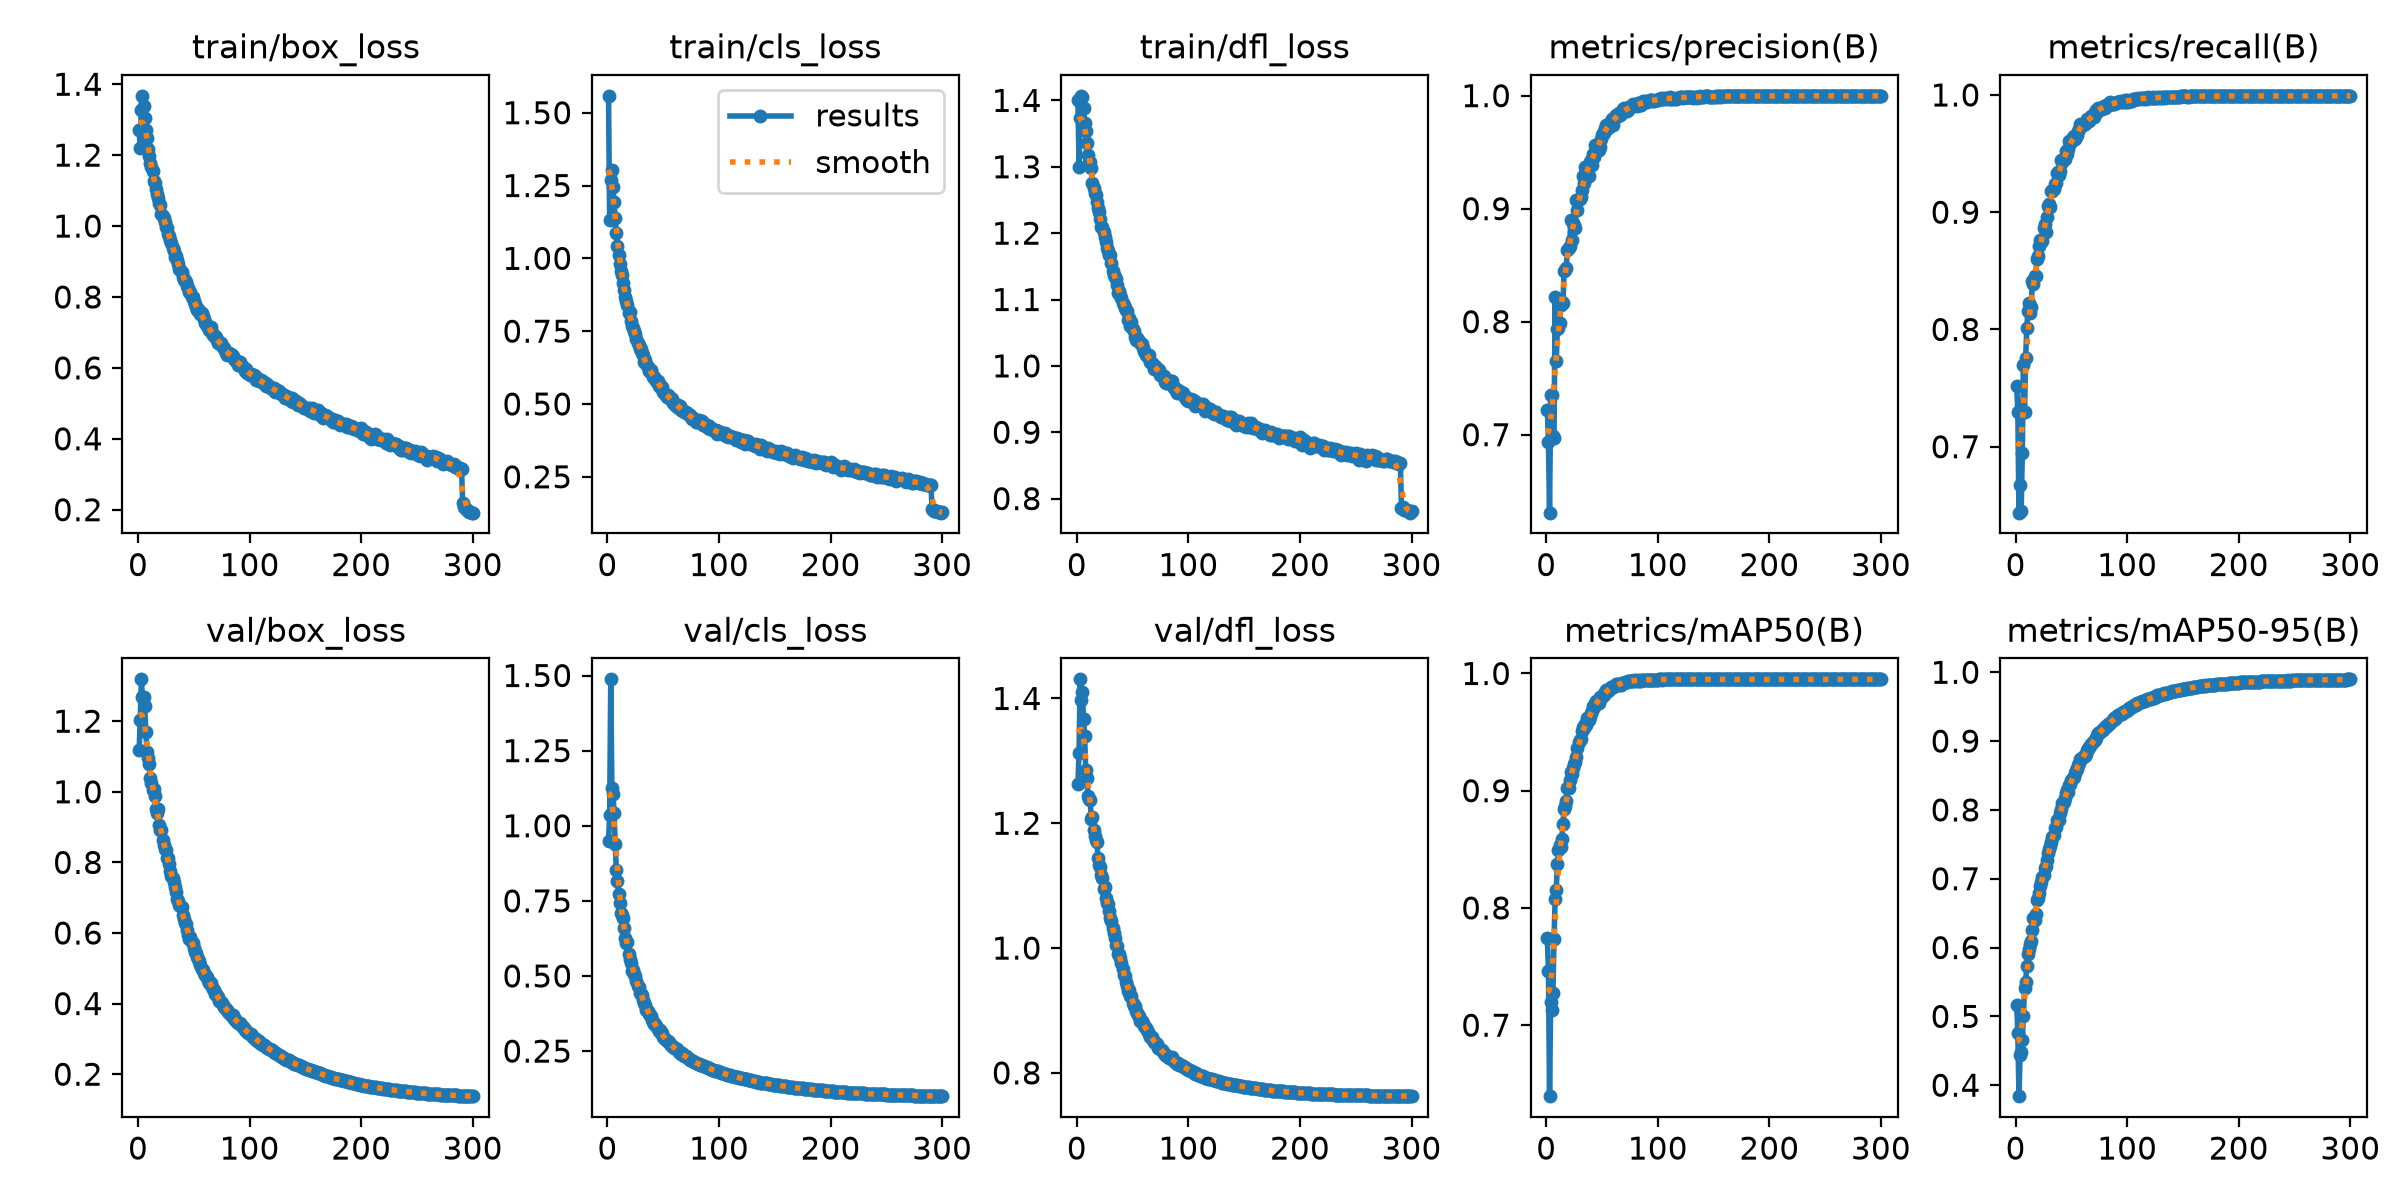

Source data for this figure (header and first rows):
epoch, time, train/box_loss, train/cls_loss, train/dfl_loss, metrics/precision(B), metrics/recall(B), metrics/mAP50(B), metrics/mAP50-95(B), val/box_loss, val/cls_loss, val/dfl_loss, lr/pg0, lr/pg1, lr/pg2, lr/pg3, lr/pg4, lr/pg5, lr/pg6, lr/pg7
1, 80.28, 1.27, 1.558, 1.4, 0.722, 0.7518, 0.7745, 0.5162, 1.118, 0.9493, 1.263, 0.009963, 0.003321, 0.009963, 0.003321, 0.009963, 0.003321, 0.009963, 0.003321
2, 152.1, 1.219, 1.133, 1.3, 0.6931, 0.7298, 0.7463, 0.4756, 1.205, 1.035, 1.313, 0.0199, 0.006632, 0.0199, 0.006632, 0.0199, 0.006632, 0.0199, 0.006632
3, 222.7, 1.326, 1.27, 1.374, 0.631, 0.6438, 0.6394, 0.3841, 1.319, 1.487, 1.431, 0.02977, 0.009922, 0.02977, 0.009922, 0.02977, 0.009922, 0.02977, 0.009922
4, 290.7, 1.367, 1.305, 1.407, 0.7347, 0.6675, 0.7201, 0.4433, 1.269, 1.125, 1.397, 0.0297, 0.009901, 0.0297, 0.009901, 0.0297, 0.009901, 0.0297, 0.009901
5, 358.7, 1.339, 1.246, 1.405, 0.7354, 0.6456, 0.7134, 0.4485, 1.269, 1.107, 1.411, 0.0296, 0.009868, 0.0296, 0.009868, 0.0296, 0.009868, 0.0296, 0.009868
6, 427.2, 1.305, 1.192, 1.389, 0.6991, 0.6943, 0.7278, 0.4663, 1.243, 1.042, 1.366, 0.0295, 0.009835, 0.0295, 0.009835, 0.0295, 0.009835, 0.0295, 0.009835
7, 495.1, 1.271, 1.139, 1.366, 0.6967, 0.7694, 0.7738, 0.5006, 1.171, 0.9383, 1.339, 0.02941, 0.009802, 0.02941, 0.009802, 0.02941, 0.009802, 0.02941, 0.009802
8, 562.5, 1.247, 1.086, 1.353, 0.8218, 0.7298, 0.8072, 0.5418, 1.114, 0.8525, 1.286, 0.02931, 0.009769, 0.02931, 0.009769, 0.02931, 0.009769, 0.02931, 0.009769
9, 629.8, 1.218, 1.044, 1.336, 0.7648, 0.7754, 0.8154, 0.5503, 1.094, 0.8149, 1.273, 0.02921, 0.009736, 0.02921, 0.009736, 0.02921, 0.009736, 0.02921, 0.009736
10, 696.8, 1.197, 1.012, 1.318, 0.7938, 0.8012, 0.8373, 0.5731, 1.078, 0.7727, 1.244, 0.02911, 0.009703, 0.02911, 0.009703, 0.02911, 0.009703, 0.02911, 0.009703
11, 764.2, 1.179, 0.9799, 1.307, 0.7948, 0.8156, 0.8492, 0.59, 1.04, 0.7443, 1.239, 0.02901, 0.00967, 0.02901, 0.00967, 0.02901, 0.00967, 0.02901, 0.00967
12, 833.5, 1.166, 0.957, 1.308, 0.7986, 0.8229, 0.8539, 0.5986, 1.025, 0.7097, 1.237, 0.02891, 0.009637, 0.02891, 0.009637, 0.02891, 0.009637, 0.02891, 0.009637
13, 901.6, 1.155, 0.9421, 1.299, 0.815, 0.8139, 0.8522, 0.6053, 1.004, 0.7019, 1.207, 0.02881, 0.009604, 0.02881, 0.009604, 0.02881, 0.009604, 0.02881, 0.009604
14, 969.3, 1.128, 0.9147, 1.276, 0.8178, 0.8187, 0.8587, 0.6098, 1.007, 0.6913, 1.211, 0.02871, 0.009571, 0.02871, 0.009571, 0.02871, 0.009571, 0.02871, 0.009571
15, 1036, 1.122, 0.8904, 1.269, 0.8161, 0.8416, 0.872, 0.6251, 0.9892, 0.6594, 1.188, 0.02861, 0.009538, 0.02861, 0.009538, 0.02861, 0.009538, 0.02861, 0.009538
16, 1103, 1.105, 0.867, 1.261, 0.8444, 0.839, 0.8843, 0.643, 0.9513, 0.6277, 1.18, 0.02851, 0.009505, 0.02851, 0.009505, 0.02851, 0.009505, 0.02851, 0.009505
17, 1172, 1.091, 0.8526, 1.257, 0.8457, 0.8452, 0.8871, 0.6397, 0.9391, 0.6088, 1.174, 0.02842, 0.009472, 0.02842, 0.009472, 0.02842, 0.009472, 0.02842, 0.009472
18, 1239, 1.08, 0.8385, 1.248, 0.8474, 0.8453, 0.8914, 0.6491, 0.9506, 0.6127, 1.17, 0.02832, 0.009439, 0.02832, 0.009439, 0.02832, 0.009439, 0.02832, 0.009439
19, 1307, 1.064, 0.8124, 1.238, 0.8638, 0.8598, 0.9024, 0.669, 0.9057, 0.5745, 1.144, 0.02822, 0.009406, 0.02822, 0.009406, 0.02822, 0.009406, 0.02822, 0.009406
20, 1376, 1.06, 0.8156, 1.232, 0.8649, 0.8624, 0.9025, 0.6727, 0.8915, 0.5577, 1.133, 0.02812, 0.009373, 0.02812, 0.009373, 0.02812, 0.009373, 0.02812, 0.009373
21, 1443, 1.035, 0.7841, 1.221, 0.8668, 0.8716, 0.909, 0.6798, 0.8912, 0.5431, 1.13, 0.02802, 0.00934, 0.02802, 0.00934, 0.02802, 0.00934, 0.02802, 0.00934
22, 1510, 1.027, 0.7671, 1.209, 0.8903, 0.8767, 0.9159, 0.6899, 0.8644, 0.5163, 1.117, 0.02792, 0.009307, 0.02792, 0.009307, 0.02792, 0.009307, 0.02792, 0.009307
23, 1578, 1.021, 0.7613, 1.21, 0.8725, 0.8755, 0.9143, 0.6954, 0.85, 0.5202, 1.112, 0.02782, 0.009274, 0.02782, 0.009274, 0.02782, 0.009274, 0.02782, 0.009274
24, 1646, 1.01, 0.749, 1.202, 0.887, 0.8751, 0.9193, 0.7032, 0.8372, 0.5068, 1.094, 0.02772, 0.009241, 0.02772, 0.009241, 0.02772, 0.009241, 0.02772, 0.009241
25, 1713, 0.9975, 0.7414, 1.194, 0.8857, 0.8866, 0.9231, 0.7057, 0.8341, 0.5008, 1.097, 0.02762, 0.009208, 0.02762, 0.009208, 0.02762, 0.009208, 0.02762, 0.009208
26, 1782, 0.995, 0.7245, 1.187, 0.8831, 0.8899, 0.9242, 0.7154, 0.8111, 0.4818, 1.081, 0.02753, 0.009175, 0.02753, 0.009175, 0.02753, 0.009175, 0.02753, 0.009175
27, 1849, 0.9766, 0.7087, 1.178, 0.9075, 0.8832, 0.9291, 0.7186, 0.8122, 0.4669, 1.073, 0.02743, 0.009142, 0.02743, 0.009142, 0.02743, 0.009142, 0.02743, 0.009142
28, 1917, 0.973, 0.7033, 1.173, 0.8989, 0.8958, 0.9364, 0.7266, 0.7951, 0.463, 1.07, 0.02733, 0.009109, 0.02733, 0.009109, 0.02733, 0.009109, 0.02733, 0.009109
29, 1985, 0.9612, 0.6883, 1.168, 0.909, 0.9053, 0.9419, 0.7374, 0.7751, 0.442, 1.059, 0.02723, 0.009076, 0.02723, 0.009076, 0.02723, 0.009076, 0.02723, 0.009076
30, 2053, 0.9529, 0.6872, 1.167, 0.9082, 0.9071, 0.9433, 0.7426, 0.7628, 0.44, 1.049, 0.02713, 0.009043, 0.02713, 0.009043, 0.02713, 0.009043, 0.02713, 0.009043
31, 2122, 0.9385, 0.6742, 1.156, 0.9106, 0.9044, 0.9443, 0.7475, 0.7552, 0.435, 1.044, 0.02703, 0.00901, 0.02703, 0.00901, 0.02703, 0.00901, 0.02703, 0.00901
32, 2193, 0.9303, 0.6678, 1.143, 0.9169, 0.9184, 0.9512, 0.7533, 0.744, 0.4203, 1.032, 0.02693, 0.008977, 0.02693, 0.008977, 0.02693, 0.008977, 0.02693, 0.008977
33, 2263, 0.9114, 0.6445, 1.137, 0.9291, 0.9177, 0.9541, 0.7612, 0.7317, 0.4117, 1.024, 0.02683, 0.008944, 0.02683, 0.008944, 0.02683, 0.008944, 0.02683, 0.008944
34, 2334, 0.9141, 0.6493, 1.134, 0.9231, 0.9201, 0.9534, 0.764, 0.7167, 0.4046, 1.016, 0.02673, 0.008911, 0.02673, 0.008911, 0.02673, 0.008911, 0.02673, 0.008911
35, 2405, 0.903, 0.6381, 1.131, 0.9369, 0.9238, 0.9569, 0.7741, 0.6977, 0.3866, 1.005, 0.02663, 0.008878, 0.02663, 0.008878, 0.02663, 0.008878, 0.02663, 0.008878
36, 2475, 0.8926, 0.6279, 1.122, 0.9332, 0.9247, 0.9564, 0.7758, 0.6907, 0.3828, 1.004, 0.02653, 0.008845, 0.02653, 0.008845, 0.02653, 0.008845, 0.02653, 0.008845
37, 2543, 0.8786, 0.6125, 1.11, 0.9358, 0.9337, 0.962, 0.7853, 0.6794, 0.375, 0.9912, 0.02644, 0.008812, 0.02644, 0.008812, 0.02644, 0.008812, 0.02644, 0.008812
38, 2610, 0.875, 0.6141, 1.112, 0.9289, 0.9342, 0.9602, 0.786, 0.6755, 0.3715, 0.9912, 0.02634, 0.008779, 0.02634, 0.008779, 0.02634, 0.008779, 0.02634, 0.008779
39, 2678, 0.8717, 0.615, 1.107, 0.9416, 0.9322, 0.9629, 0.7851, 0.6724, 0.367, 0.9846, 0.02624, 0.008746, 0.02624, 0.008746, 0.02624, 0.008746, 0.02624, 0.008746
40, 2746, 0.8569, 0.6046, 1.103, 0.9428, 0.935, 0.9662, 0.7961, 0.6522, 0.3544, 0.9757, 0.02614, 0.008713, 0.02614, 0.008713, 0.02614, 0.008713, 0.02614, 0.008713
41, 2814, 0.8492, 0.5917, 1.094, 0.9385, 0.9443, 0.9681, 0.8018, 0.6408, 0.346, 0.9658, 0.02604, 0.00868, 0.02604, 0.00868, 0.02604, 0.00868, 0.02604, 0.00868
42, 2881, 0.8466, 0.5915, 1.091, 0.9486, 0.9428, 0.9723, 0.8096, 0.6279, 0.3385, 0.9567, 0.02594, 0.008647, 0.02594, 0.008647, 0.02594, 0.008647, 0.02594, 0.008647
43, 2949, 0.8424, 0.5841, 1.087, 0.9461, 0.9453, 0.9718, 0.811, 0.6255, 0.3414, 0.9556, 0.02584, 0.008614, 0.02584, 0.008614, 0.02584, 0.008614, 0.02584, 0.008614
44, 3016, 0.832, 0.5804, 1.085, 0.9565, 0.9454, 0.9745, 0.8175, 0.6097, 0.333, 0.9456, 0.02574, 0.008581, 0.02574, 0.008581, 0.02574, 0.008581, 0.02574, 0.008581
45, 3083, 0.825, 0.5785, 1.082, 0.9544, 0.9518, 0.9761, 0.8253, 0.5945, 0.3249, 0.9385, 0.02564, 0.008548, 0.02564, 0.008548, 0.02564, 0.008548, 0.02564, 0.008548
46, 3150, 0.8135, 0.5622, 1.069, 0.9551, 0.9498, 0.9764, 0.8294, 0.5842, 0.3162, 0.9304, 0.02555, 0.008515, 0.02555, 0.008515, 0.02555, 0.008515, 0.02555, 0.008515
47, 3217, 0.8149, 0.5651, 1.072, 0.9515, 0.9542, 0.9746, 0.8253, 0.5874, 0.3189, 0.9326, 0.02545, 0.008482, 0.02545, 0.008482, 0.02545, 0.008482, 0.02545, 0.008482
48, 3284, 0.7991, 0.5542, 1.061, 0.9548, 0.9608, 0.9803, 0.8357, 0.5751, 0.3099, 0.923, 0.02535, 0.008449, 0.02535, 0.008449, 0.02535, 0.008449, 0.02535, 0.008449
49, 3351, 0.8008, 0.5571, 1.067, 0.9618, 0.959, 0.9799, 0.8372, 0.5703, 0.3087, 0.923, 0.02525, 0.008416, 0.02525, 0.008416, 0.02525, 0.008416, 0.02525, 0.008416
50, 3420, 0.7885, 0.5418, 1.056, 0.9656, 0.9601, 0.98, 0.8436, 0.5575, 0.2977, 0.9121, 0.02515, 0.008383, 0.02515, 0.008383, 0.02515, 0.008383, 0.02515, 0.008383
51, 3489, 0.7802, 0.5389, 1.052, 0.9667, 0.9644, 0.9814, 0.8461, 0.5455, 0.2929, 0.9066, 0.02505, 0.00835, 0.02505, 0.00835, 0.02505, 0.00835, 0.02505, 0.00835
52, 3558, 0.7711, 0.5338, 1.044, 0.9667, 0.9651, 0.982, 0.8478, 0.5436, 0.2894, 0.9071, 0.02495, 0.008317, 0.02495, 0.008317, 0.02495, 0.008317, 0.02495, 0.008317
53, 3627, 0.7632, 0.5227, 1.04, 0.9717, 0.9623, 0.9843, 0.8542, 0.5306, 0.2849, 0.8996, 0.02485, 0.008284, 0.02485, 0.008284, 0.02485, 0.008284, 0.02485, 0.008284
54, 3696, 0.767, 0.5316, 1.043, 0.9741, 0.9643, 0.9855, 0.8573, 0.5265, 0.2837, 0.8963, 0.02475, 0.008251, 0.02475, 0.008251, 0.02475, 0.008251, 0.02475, 0.008251
55, 3763, 0.7593, 0.5236, 1.038, 0.9716, 0.9655, 0.9853, 0.8599, 0.5212, 0.2795, 0.8934, 0.02465, 0.008218, 0.02465, 0.008218, 0.02465, 0.008218, 0.02465, 0.008218
56, 3831, 0.7518, 0.5188, 1.037, 0.9722, 0.9693, 0.987, 0.8656, 0.5085, 0.274, 0.8907, 0.02456, 0.008185, 0.02456, 0.008185, 0.02456, 0.008185, 0.02456, 0.008185
57, 3900, 0.7543, 0.5202, 1.035, 0.9745, 0.9709, 0.9868, 0.8685, 0.4992, 0.2698, 0.8832, 0.02446, 0.008152, 0.02446, 0.008152, 0.02446, 0.008152, 0.02446, 0.008152
58, 3968, 0.7461, 0.5181, 1.032, 0.9775, 0.9752, 0.9889, 0.8734, 0.4949, 0.2678, 0.8828, 0.02436, 0.008119, 0.02436, 0.008119, 0.02436, 0.008119, 0.02436, 0.008119
59, 4035, 0.7375, 0.5034, 1.027, 0.9794, 0.9748, 0.988, 0.8739, 0.4878, 0.2646, 0.88, 0.02426, 0.008086, 0.02426, 0.008086, 0.02426, 0.008086, 0.02426, 0.008086
60, 4102, 0.7261, 0.5038, 1.023, 0.9738, 0.9748, 0.9883, 0.8762, 0.4823, 0.2591, 0.8747, 0.02416, 0.008053, 0.02416, 0.008053, 0.02416, 0.008053, 0.02416, 0.008053
... 240 more rows
